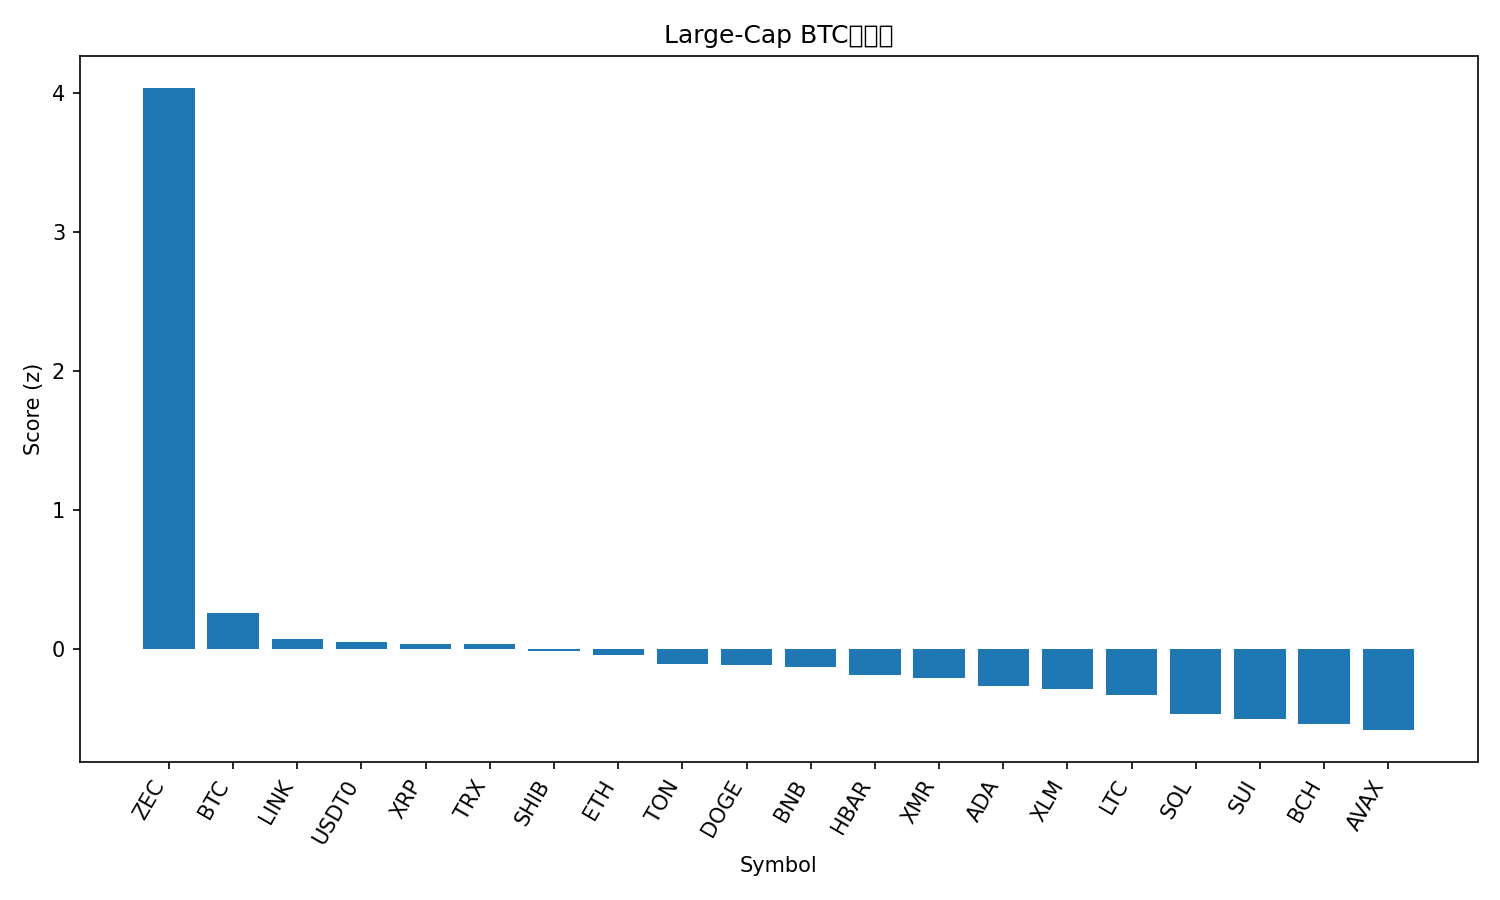

Source data for this figure (header and first rows):
rank, name, symbol, price_btc, price_usd, pct_1h_btc, pct_24h_btc, pct_7d_btc, market_cap_rank, market_cap_usd, volume_usd, score
1, Zcash, ZEC, 0.003514, 386.4, 4.394, 12.23, 47.53, 30, 6330047111, 1173686777, 4.036
2, Bitcoin, BTC, 1.0, 109961, 0.0, 0.0, 0.0, 1, 2191733223909, 70491642739, 0.2549
3, Chainlink, LINK, 0.0001567, 17.23, 0.395, -3.005, -1.403, 16, 12000764922, 1202497078, 0.06936
4, USDT0, USDT0, 9.1e-06, 1.0, -0.2022, -0.633, 0.5285, 32, 6114689070, 536798703, 0.05186
5, XRP, XRP, 2.263e-05, 2.49, -0.002649, -2.178, 3.496, 5, 149244000707, 5153561898, 0.03644
6, TRON, TRX, 2.68e-06, 0.2948, -0.1214, -0.469, -5.167, 10, 27899273034, 1070486618, 0.03319
7, Shiba Inu, SHIB, 8.9768e-11, 9.87e-06, -0.03613, -1.74, -2.111, 34, 5815576336, 192227514, -0.01504
8, Ethereum, ETH, 0.03509, 3858, -0.3198, -1.235, -1.794, 2, 465527166694, 35848109946, -0.04612
9, Toncoin, TON, 1.968e-05, 2.16, -0.5297, -0.9239, 1.944, 35, 5456181611, 168592189, -0.11
10, Dogecoin, DOGE, 1.69e-06, 0.1854, -0.1357, -2.054, -4.495, 9, 28086266539, 2624763047, -0.1186
11, BNB, BNB, 0.009944, 1093, -0.2894, -1.676, -3.052, 4, 150622208281, 3062004476, -0.133
12, Hedera, HBAR, 1.76e-06, 0.1931, -0.2181, -5.046, 16.01, 26, 8196345696, 566178214, -0.1923
13, Monero, XMR, 0.002932, 322.4, -0.4302, -2.182, 0.2931, 33, 5935798947, 172131729, -0.2092
14, Cardano, ADA, 5.58e-06, 0.6132, -0.1911, -3.234, -4.784, 11, 22420989111, 1440114192, -0.2658
15, Stellar, XLM, 2.76e-06, 0.3031, -0.3914, -2.855, -2.13, 19, 9705452031, 310661716, -0.2884
16, Litecoin, LTC, 0.0008573, 94.26, -0.3978, -3.582, 0.01394, 29, 7203805889, 773402107, -0.3349
17, Solana, SOL, 0.00169, 185.8, -0.526, -4.154, -2.352, 6, 102164065023, 8139347945, -0.4691
18, Sui, SUI, 2.129e-05, 2.34, -0.4319, -4.833, -2.337, 25, 8487644237, 1354866436, -0.503
19, Bitcoin Cash, BCH, 0.005012, 551.1, -1.514, -2.362, 14.76, 17, 10992799829, 559827946, -0.5403
20, Avalanche, AVAX, 0.000167, 18.36, -0.436, -5.441, -3.891, 27, 7833783752, 635123356, -0.5857
21, Hyperliquid, HYPE, 0.0004102, 45.11, -1.261, -5.561, 15.23, 15, 12211127661, 1007885330, -0.7322
